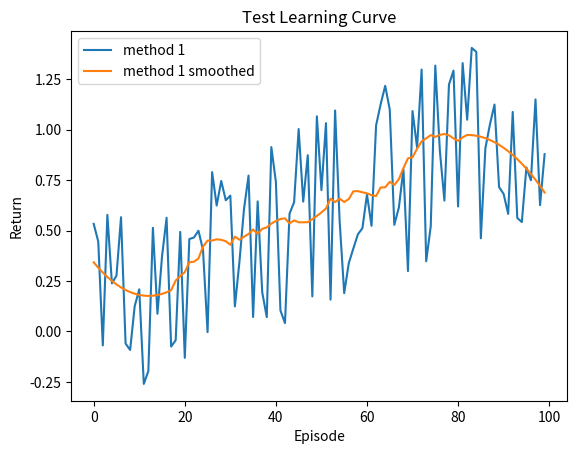

The script that saved this image:
#!/usr/bin/env python3
# -*- coding: utf-8 -*-
"""
Practical for course 'Reinforcement Learning',
Leiden University, The Netherlands
[redacted]
"""

import numpy as np
import matplotlib.pyplot as plt
from scipy.signal import savgol_filter

class LearningCurvePlot:

    def __init__(self,title=None):
        self.fig,self.ax = plt.subplots()
        self.ax.set_xlabel('Episode')
        self.ax.set_ylabel('Return')      
        if title is not None:
            self.ax.set_title(title)
        
    def add_curve(self,x,y,label=None):
        ''' y: vector of average reward results
        label: string to appear as label in plot legend '''
        if label is not None:
            self.ax.plot(x,y,label=label)
        else:
            self.ax.plot(x,y)
    
    def set_ylim(self,lower,upper):
        self.ax.set_ylim([lower,upper])

    def add_hline(self,height,label):
        self.ax.axhline(height,ls='--',c='k',label=label)

    def save(self,name='test.png'):
        ''' name: string for filename of saved figure '''
        self.ax.legend()
        self.fig.savefig(name,dpi=300)

def smooth(y, window, poly=2):
    '''
    y: vector to be smoothed 
    window: size of the smoothing window '''
    return savgol_filter(y,window,poly)

def softmax(x, temp):
    ''' Computes the softmax of vector x with temperature parameter 'temp' '''
    x = x / temp # scale by temperature
    z = x - max(x) # substract max to prevent overflow of softmax 
    return np.exp(z)/np.sum(np.exp(z)) # compute softmax

def argmax(x):
    ''' Own variant of np.argmax with random tie breaking '''
    try:
        return np.random.choice(np.where(x == np.max(x))[0])
    except:
        return np.argmax(x)

def linear_anneal(t,T,start,final,percentage):
    ''' Linear annealing scheduler
    t: current timestep
    T: total timesteps
    start: initial value
    final: value after percentage*T steps
    percentage: percentage of T after which annealing finishes
    ''' 
    final_from_T = int(percentage*T)
    if t > final_from_T:
        return final
    else:
        return final + (start - final) * (final_from_T - t)/final_from_T

if __name__ == '__main__':
    # Test Learning curve plot
    x = np.arange(100)
    y = 0.01*x + np.random.rand(100) - 0.4 # generate some learning curve y
    LCTest = LearningCurvePlot(title="Test Learning Curve")
    LCTest.add_curve(x, y,label='method 1')
    LCTest.add_curve(x, smooth(y,window=35),label='method 1 smoothed')
    LCTest.save(name='learning_curve_test.png')